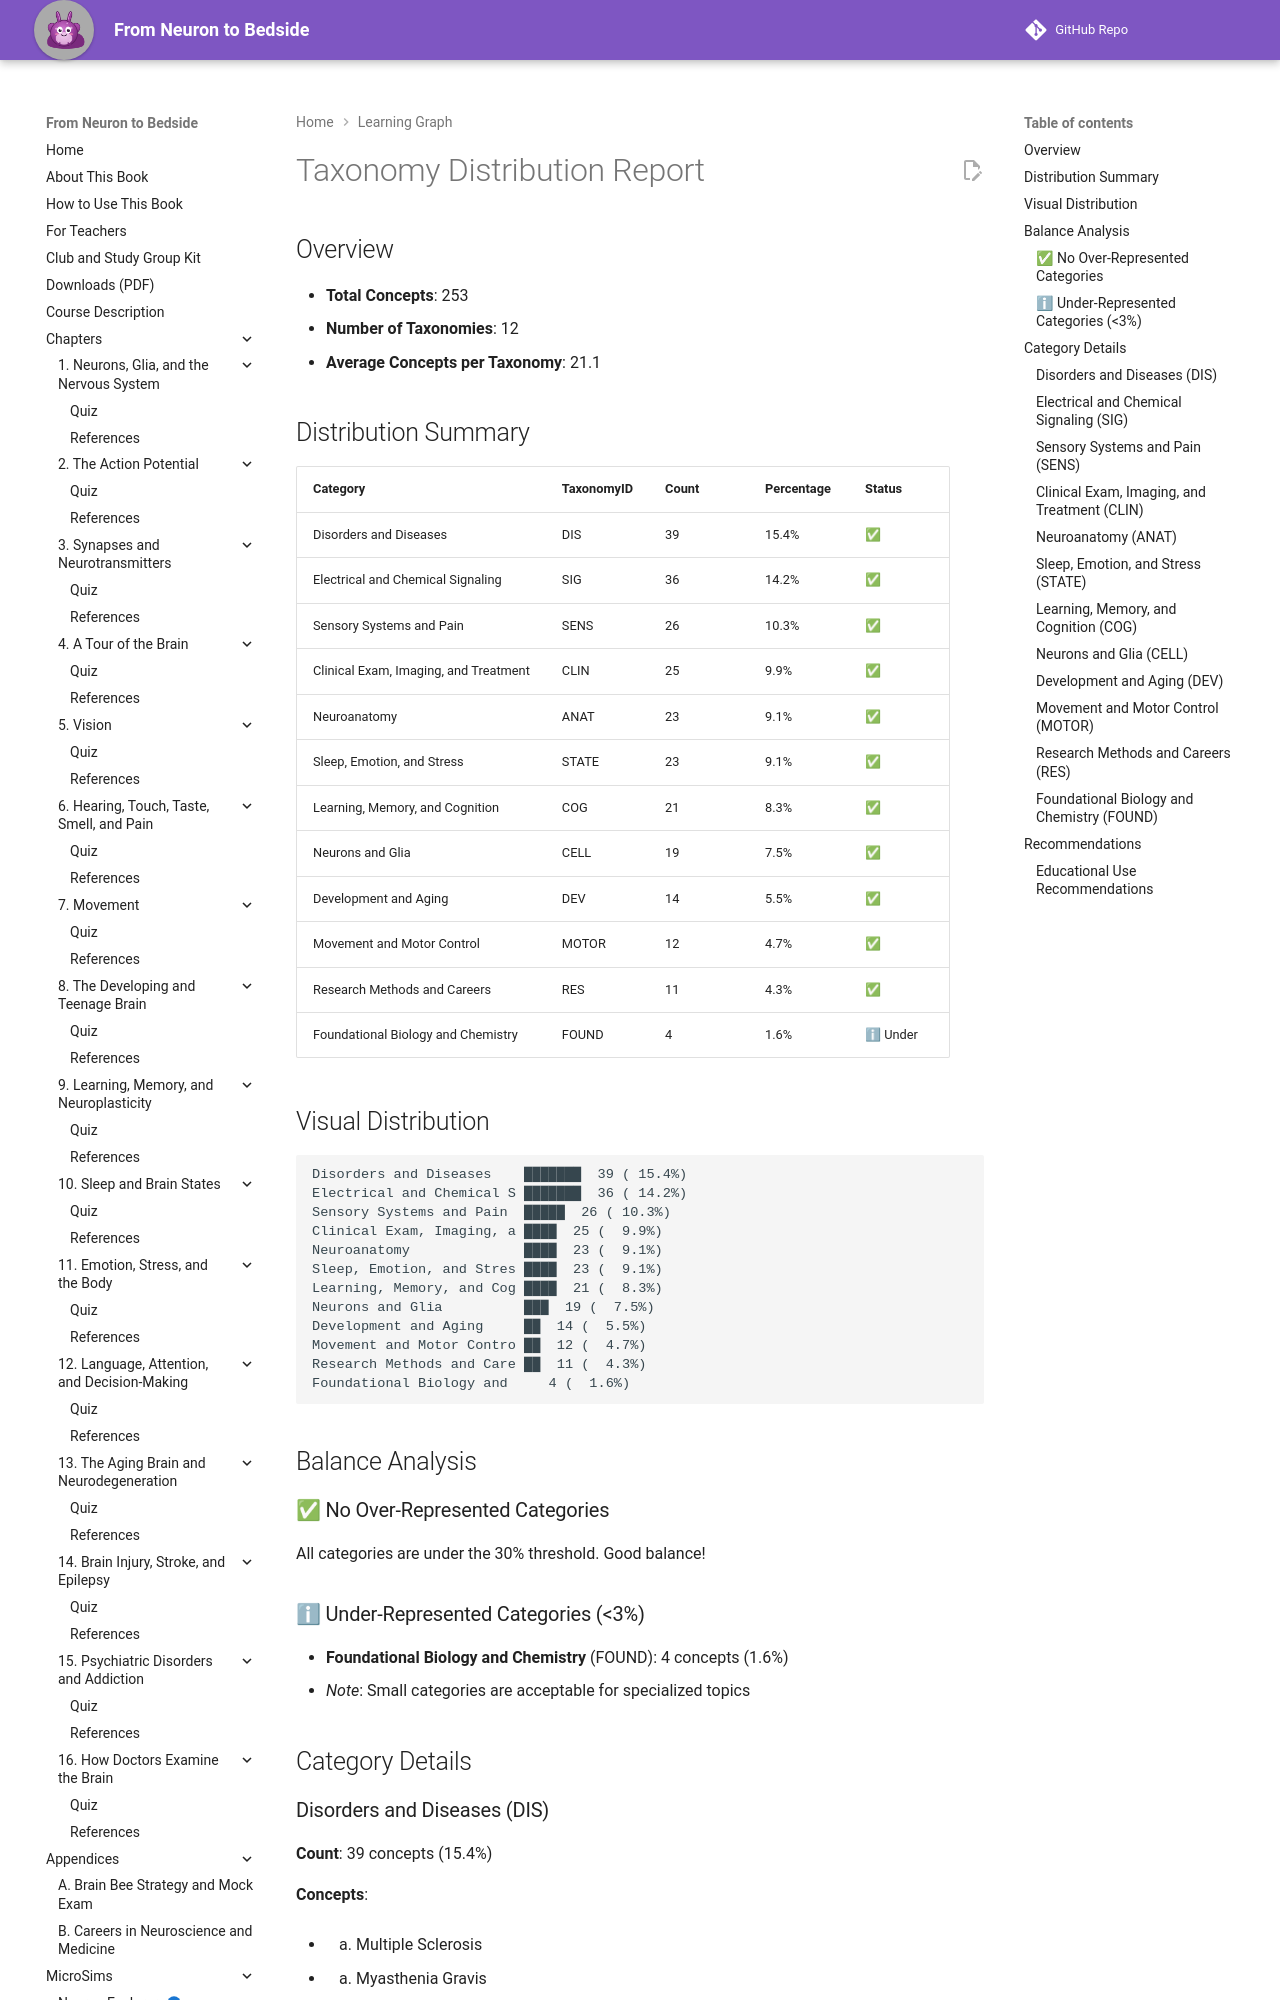

repository: aaryavvatts-lab/neuroscience-textbook · page: learning-graph/taxonomy-distribution/index.html · generator: mkdocs

# Taxonomy Distribution Report

## Overview

- **Total Concepts**: 253
- **Number of Taxonomies**: 12
- **Average Concepts per Taxonomy**: 21.1

## Distribution Summary

| Category | TaxonomyID | Count | Percentage | Status |
|----------|-----------|-------|------------|--------|
| Disorders and Diseases | DIS | 39 | 15.4% | ✅ |
| Electrical and Chemical Signaling | SIG | 36 | 14.2% | ✅ |
| Sensory Systems and Pain | SENS | 26 | 10.3% | ✅ |
| Clinical Exam, Imaging, and Treatment | CLIN | 25 | 9.9% | ✅ |
| Neuroanatomy | ANAT | 23 | 9.1% | ✅ |
| Sleep, Emotion, and Stress | STATE | 23 | 9.1% | ✅ |
| Learning, Memory, and Cognition | COG | 21 | 8.3% | ✅ |
| Neurons and Glia | CELL | 19 | 7.5% | ✅ |
| Development and Aging | DEV | 14 | 5.5% | ✅ |
| Movement and Motor Control | MOTOR | 12 | 4.7% | ✅ |
| Research Methods and Careers | RES | 11 | 4.3% | ✅ |
| Foundational Biology and Chemistry | FOUND | 4 | 1.6% | ℹ Under |
